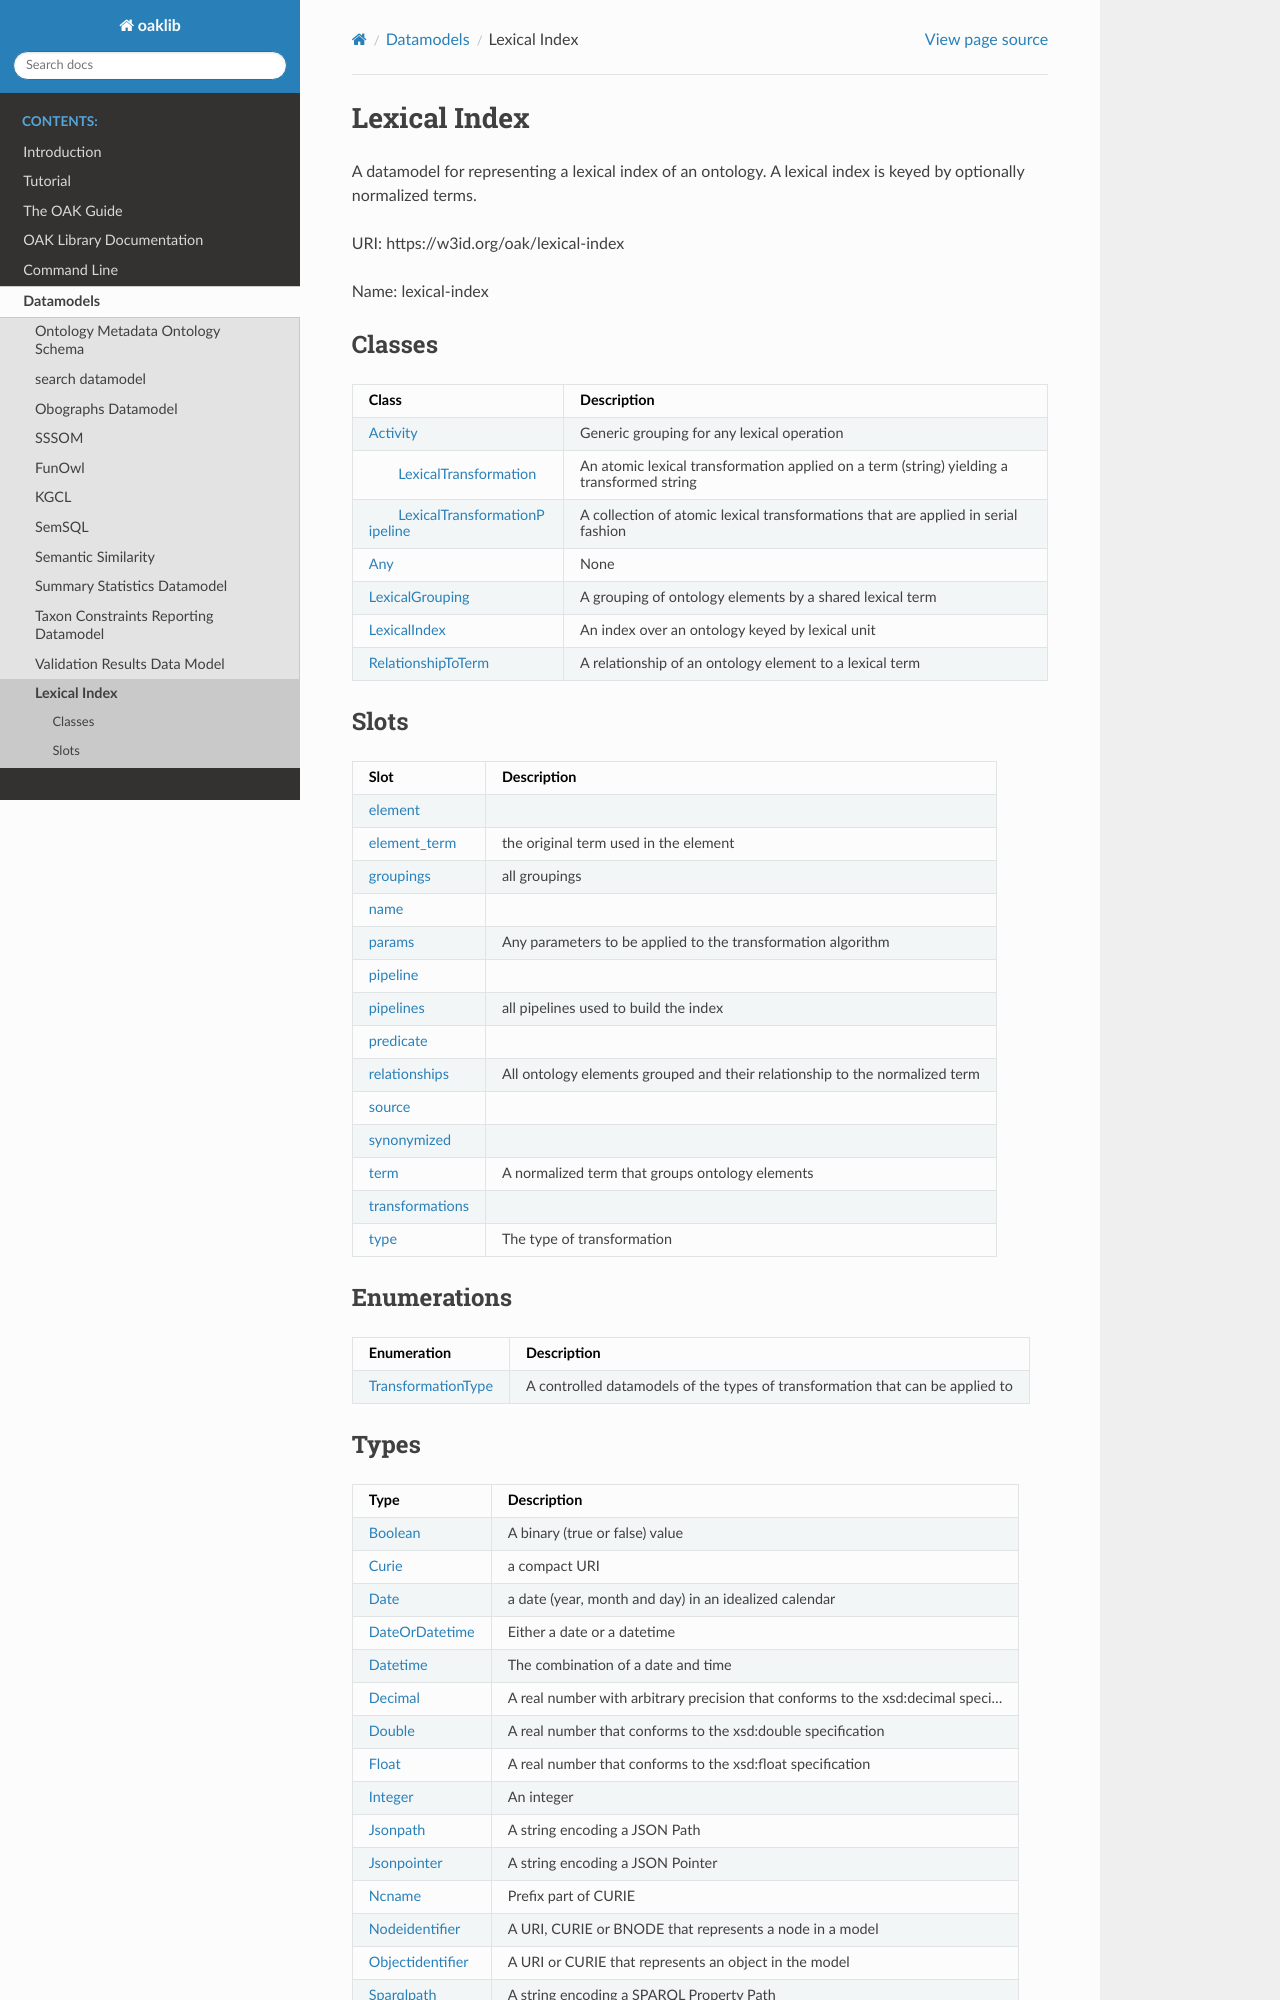

repository: INCATools/ontology-access-kit · page: datamodels/lexical-index/index.html · generator: sphinx

# Lexical Index

A datamodel for representing a lexical index of an ontology. A lexical index is keyed by optionally normalized terms.

URI: https://w3id.org/oak/lexical-index

Name: lexical-index



## Classes

| Class | Description |
| --- | --- |
| [Activity](Activity.md) | Generic grouping for any lexical operation |
| &nbsp;&nbsp;&nbsp;&nbsp;&nbsp;&nbsp;&nbsp;&nbsp;[LexicalTransformation](LexicalTransformation.md) | An atomic lexical transformation applied on a term (string) yielding a transformed string |
| &nbsp;&nbsp;&nbsp;&nbsp;&nbsp;&nbsp;&nbsp;&nbsp;[LexicalTransformationPipeline](LexicalTransformationPipeline.md) | A collection of atomic lexical transformations that are applied in serial fashion |
| [Any](Any.md) | None |
| [LexicalGrouping](LexicalGrouping.md) | A grouping of ontology elements by a shared lexical term |
| [LexicalIndex](LexicalIndex.md) | An index over an ontology keyed by lexical unit |
| [RelationshipToTerm](RelationshipToTerm.md) | A relationship of an ontology element to a lexical term |



## Slots

| Slot | Description |
| --- | --- |
| [element](element.md) |  |
| [element_term](element_term.md) | the original term used in the element |
| [groupings](groupings.md) | all groupings |
| [name](name.md) |  |
| [params](params.md) | Any parameters to be applied to the transformation algorithm |
| [pipeline](pipeline.md) |  |
| [pipelines](pipelines.md) | all pipelines used to build the index |
| [predicate](predicate.md) |  |
| [relationships](relationships.md) | All ontology elements grouped and their relationship to the normalized term |
| [source](source.md) |  |
| [synonymized](synonymized.md) |  |
| [term](term.md) | A normalized term that groups ontology elements |
| [transformations](transformations.md) |  |
| [type](type.md) | The type of transformation |


## Enumerations

| Enumeration | Description |
| --- | --- |
| [TransformationType](TransformationType.md) | A controlled datamodels of the types of transformation that can be applied to |
